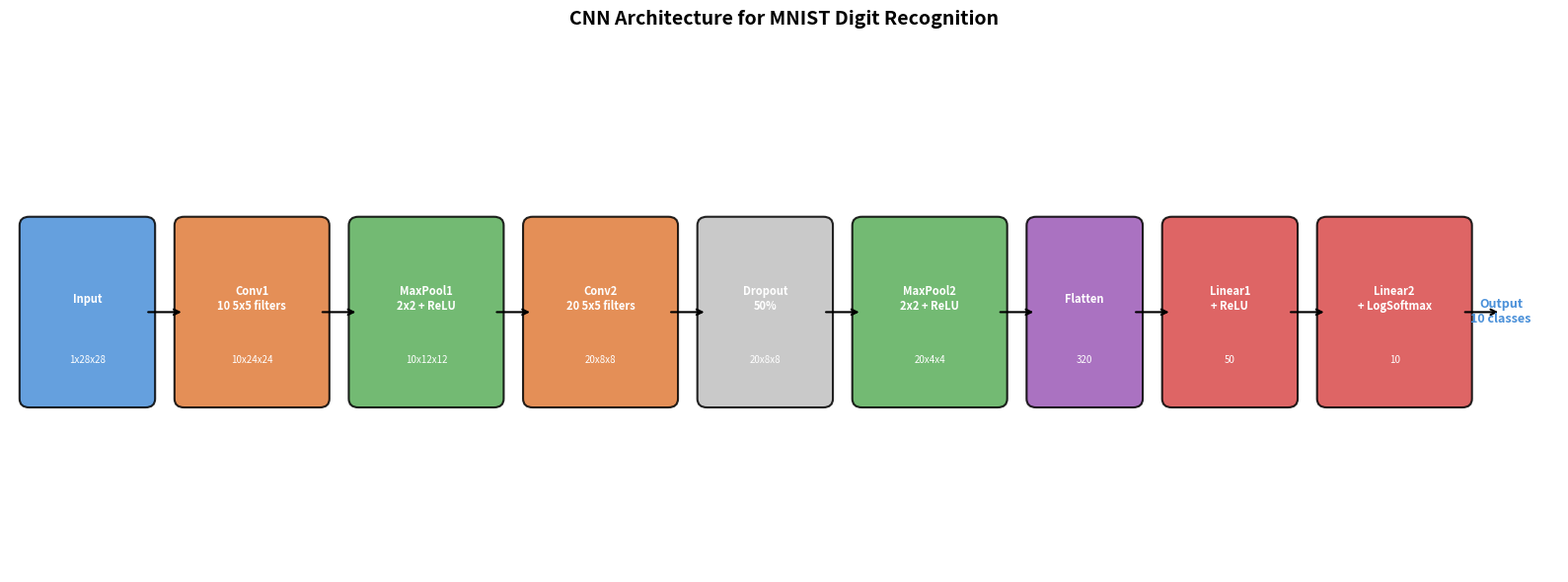

Recreate this plot in Python. (Note: this script raises an exception after producing the figure.)
import matplotlib.pyplot as plt
import matplotlib.patches as patches

fig, ax = plt.subplots(1, 1, figsize=(16, 6))
ax.set_xlim(0, 16)
ax.set_ylim(0, 6)
ax.axis('off')

# Layer info: (label, shape_text, x_position, box_width, color)
layers = [
    ("Input", "1x28x28", 0.2, 1.2, "#4A90D9"),
    ("Conv1\n10 5x5 filters", "10x24x24", 1.8, 1.4, "#E07B39"),
    ("MaxPool1\n2x2 + ReLU", "10x12x12", 3.6, 1.4, "#5BAE5B"),
    ("Conv2\n20 5x5 filters", "20x8x8", 5.4, 1.4, "#E07B39"),
    ("Dropout\n50%", "20x8x8", 7.2, 1.2, "#C0C0C0"),
    ("MaxPool2\n2x2 + ReLU", "20x4x4", 8.8, 1.4, "#5BAE5B"),
    ("Flatten", "320", 10.6, 1.0, "#9B59B6"),
    ("Linear1\n+ ReLU", "50", 12.0, 1.2, "#D94A4A"),
    ("Linear2\n+ LogSoftmax", "10", 13.6, 1.4, "#D94A4A"),
    ("Output", "10 classes", 15.4, 0.0, "#4A90D9"),
]

box_height = 2.0
y_center = 3.0

for i, (label, shape, x, width, color) in enumerate(layers):
    if i < len(layers) - 1:
        rect = patches.FancyBboxPatch(
            (x, y_center - box_height / 2), width, box_height,
            boxstyle="round,pad=0.1", facecolor=color, edgecolor='black', linewidth=1.5, alpha=0.85
        )
        ax.add_patch(rect)
        ax.text(x + width / 2, y_center + 0.15, label, ha='center', va='center',
                fontsize=8, fontweight='bold', color='white')
        ax.text(x + width / 2, y_center - 0.55, shape, ha='center', va='center',
                fontsize=7, color='white', style='italic')
    else:
        ax.text(x, y_center, label + "\n" + shape, ha='center', va='center',
                fontsize=9, fontweight='bold', color=color)

    # Draw arrow to next layer
    if i < len(layers) - 1:
        next_x = layers[i + 1][2]
        arrow_start = x + width
        arrow_end = next_x
        if arrow_end > arrow_start:
            ax.annotate('', xy=(arrow_end, y_center), xytext=(arrow_start, y_center),
                        arrowprops=dict(arrowstyle='->', color='black', lw=1.5))

ax.set_title("CNN Architecture for MNIST Digit Recognition", fontsize=14, fontweight='bold', pad=20)

plt.tight_layout()
plt.savefig("/Users/abhirambanda/cs5330-computer-vision-group-projects/project-5-recognition-deep-networks/network_diagram.png",
            dpi=150, bbox_inches='tight', facecolor='white')
plt.show()
print("Diagram saved to network_diagram.png")
